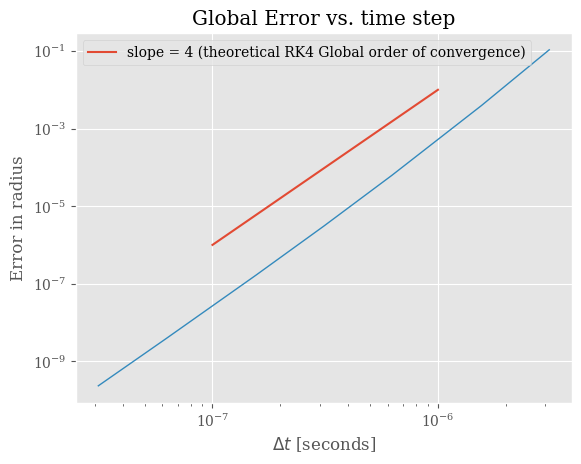

This chart was generated by the following Python code: (Note: this script raises an exception after producing the figure.)
import matplotlib.pyplot as plt
import numpy as np
plt.style.use('ggplot')
# plt.rc('text', usetex=True)
plt.rc('font', family='serif')

#dt   = 0.628319
#error= 0.107401

dt = 	[0.628319, 0.314159,		0.125664, 	0.0628319,	 0.0314159,    0.0125664,	 0.00628319]
error = [0.107401, 0.00390535,  6.15661e-05, 3.0481e-06,  1.65412e-07,	 3.84832e-09, 	2.32465e-10]

plt.xscale('log')
plt.yscale('log')

dt = [elem * 4.96*1e-6 for elem in dt]

log_dt = np.log10(dt)
log_error = np.log10(error)


x=[1e-7, 1e-6]
y=[1e-6,1e-2]

plt.plot(x,y, label='slope = 4 (theoretical RK4 Global order of convergence)')

plt.plot(dt, error, linewidth=1)
plt.xlabel(r'$\Delta t$ [seconds]')
plt.ylabel('Error in radius')
plt.title('Global Error vs. time step')
plt.legend()
plt.show()


print (-5 - -9)/(-1 - -2)